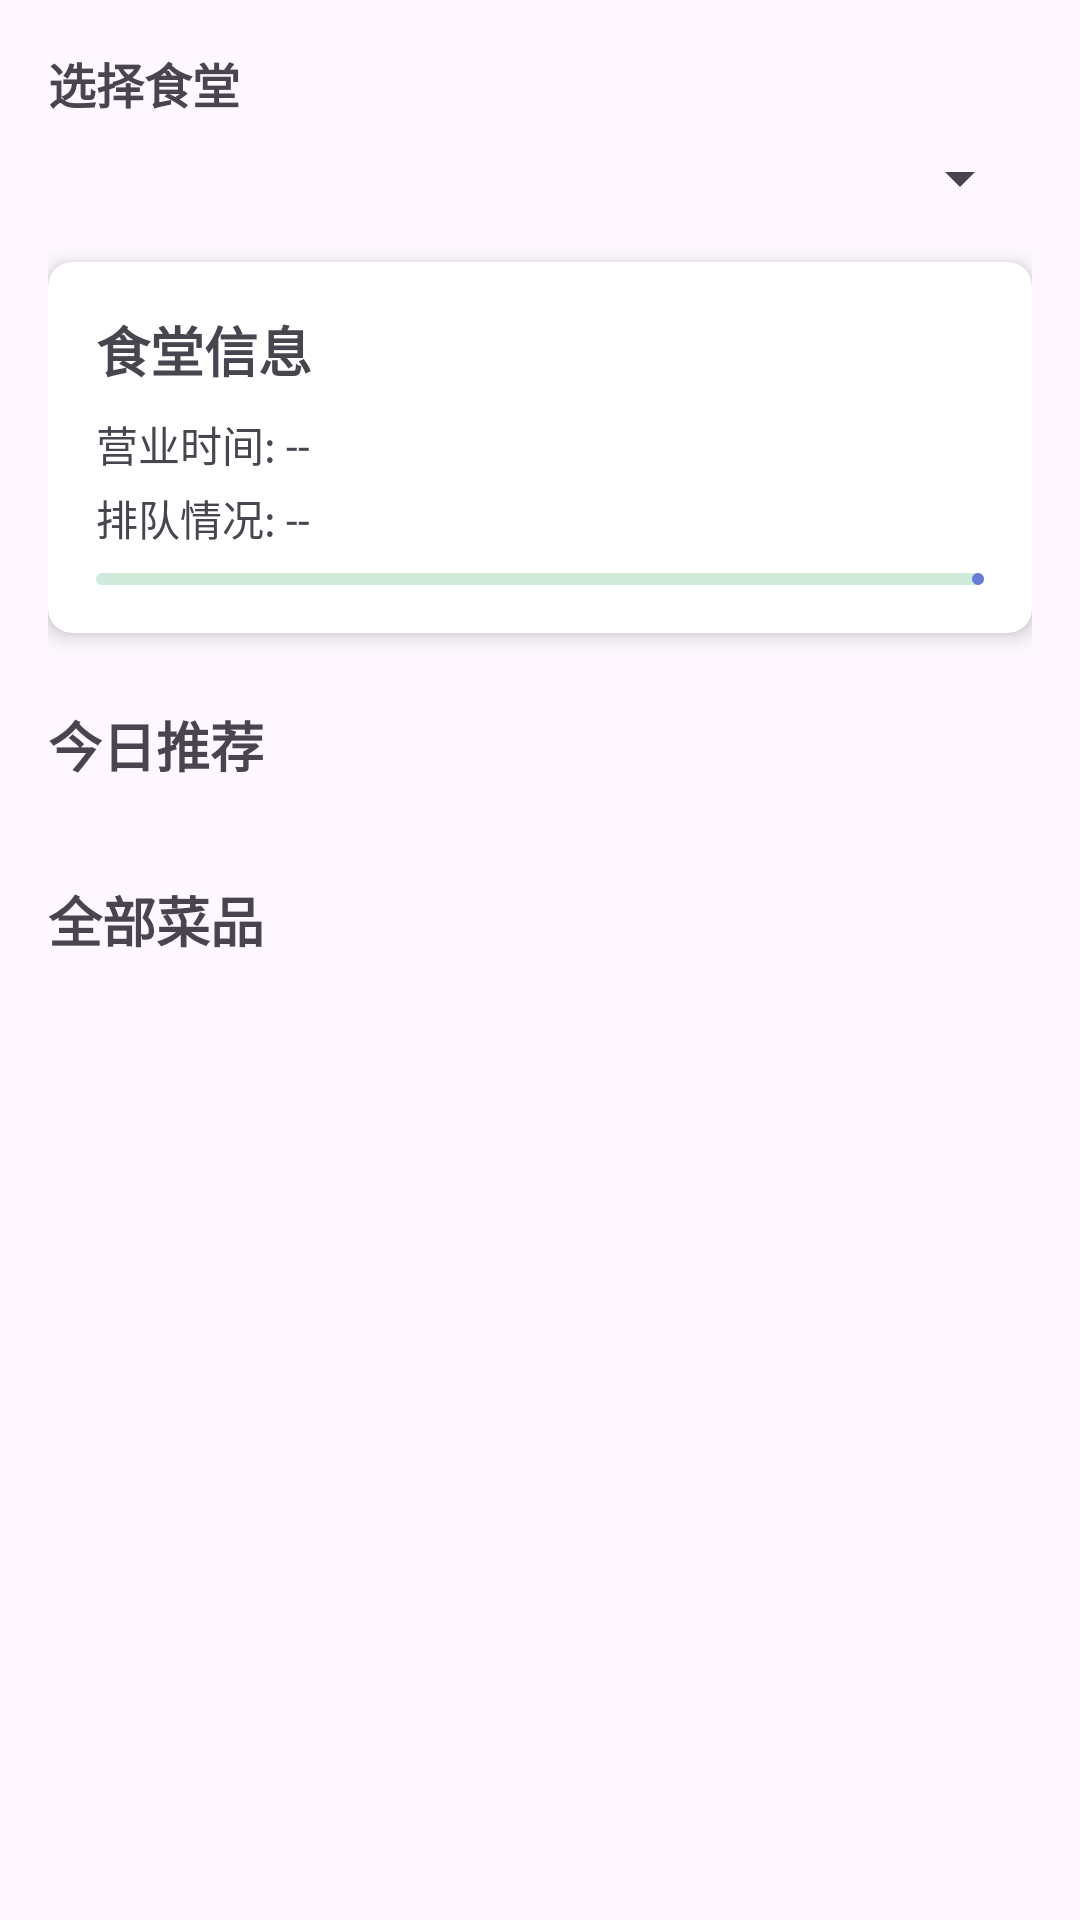

Here is an Android app screen rendered from its layout file. Give the layout XML and the strings, colors and styles it references.
<!-- AndroidManifest.xml: application theme Theme.Campus_Life_Assistant -->
<!-- res/layout/activity_canteen.xml -->
<?xml version="1.0" encoding="utf-8"?>
<androidx.core.widget.NestedScrollView
    xmlns:android="http://schemas.android.com/apk/res/android"
    xmlns:app   ="http://schemas.android.com/apk/res-auto"
    android:layout_width="match_parent"
    android:layout_height="match_parent"
    android:padding="16dp">

    <LinearLayout
        android:layout_width="match_parent"
        android:layout_height="wrap_content"
        android:orientation="vertical">

        
        <TextView
            android:layout_width="wrap_content"
            android:layout_height="wrap_content"
            android:text="选择食堂"
            android:textSize="16sp"
            android:textStyle="bold"/>

        <Spinner
            android:id="@+id/canteen_spinner"
            android:layout_width="match_parent"
            android:layout_height="wrap_content"
            android:layout_marginTop="8dp"/>

        
        <androidx.cardview.widget.CardView
            android:layout_width="match_parent"
            android:layout_height="wrap_content"
            android:layout_marginTop="16dp"
            app:cardCornerRadius="8dp"
            app:cardElevation="4dp">

            <LinearLayout
                android:layout_width="match_parent"
                android:layout_height="wrap_content"
                android:orientation="vertical"
                android:padding="16dp">

                <TextView
                    android:layout_width="wrap_content"
                    android:layout_height="wrap_content"
                    android:text="食堂信息"
                    android:textSize="18sp"
                    android:textStyle="bold"/>

                <TextView
                    android:id="@+id/tv_opening_hours"
                    android:layout_width="match_parent"
                    android:layout_height="wrap_content"
                    android:layout_marginTop="8dp"
                    android:text="营业时间: --" />

                <TextView
                    android:id="@+id/tv_queue_status"
                    android:layout_width="match_parent"
                    android:layout_height="wrap_content"
                    android:layout_marginTop="4dp"
                    android:text="排队情况: --" />

                <com.google.android.material.progressindicator.LinearProgressIndicator
                    android:id="@+id/queue_indicator"
                    android:layout_width="match_parent"
                    android:layout_height="wrap_content"
                    android:layout_marginTop="8dp"
                    android:max="100"/>
            </LinearLayout>
        </androidx.cardview.widget.CardView>

        
        <TextView
            android:layout_width="wrap_content"
            android:layout_height="wrap_content"
            android:layout_marginTop="24dp"
            android:text="今日推荐"
            android:textSize="18sp"
            android:textStyle="bold"/>

        <androidx.recyclerview.widget.RecyclerView
            android:id="@+id/rv_recommendations"
            android:layout_width="match_parent"
            android:layout_height="wrap_content"
            android:layout_marginTop="8dp"
            android:orientation="horizontal"/>

        
        <TextView
            android:layout_width="wrap_content"
            android:layout_height="wrap_content"
            android:layout_marginTop="24dp"
            android:text="全部菜品"
            android:textSize="18sp"
            android:textStyle="bold"/>

        <androidx.recyclerview.widget.RecyclerView
            android:id="@+id/rv_menu"
            android:layout_width="match_parent"
            android:layout_height="wrap_content"
            android:layout_marginTop="8dp"/>
    </LinearLayout>
</androidx.core.widget.NestedScrollView>
<!-- resources referenced by this layout -->
<resources>
  <style name="Theme.Campus_Life_Assistant" parent="Theme.Material3.DayNight.NoActionBar">
          
          <item name="colorPrimary">@color/primaryColor</item>
          <item name="colorOnPrimary">@color/md_theme_light_onPrimary</item>
          <item name="colorPrimaryContainer">@color/md_theme_light_primaryContainer</item>
          <item name="colorOnPrimaryContainer">@color/md_theme_light_onPrimaryContainer</item>
          
          <item name="colorSecondary">@color/md_theme_light_secondary</item>
          <item name="colorOnSecondary">@color/md_theme_light_onSecondary</item>
          <item name="colorSecondaryContainer">@color/md_theme_light_secondaryContainer</item>
          <item name="colorOnSecondaryContainer">@color/md_theme_light_onSecondaryContainer</item>
          
          <item name="android:statusBarColor">@android:color/transparent</item>
          
          <item name="android:windowLightStatusBar">true</item>
          <item name="android:windowLightNavigationBar">true</item>
          <item name="android:navigationBarColor">@android:color/transparent</item>
  
  
      </style>
  <color name="primaryColor">#667CD7</color>
  <color name="md_theme_light_onPrimary">#FFFFFF</color>
  <color name="md_theme_light_primaryContainer">#89F8C7</color>
  <color name="md_theme_light_onPrimaryContainer">#002115</color>
  <color name="md_theme_light_secondary">#4C6358</color>
  <color name="md_theme_light_onSecondary">#FFFFFF</color>
  <color name="md_theme_light_secondaryContainer">#CFE9DB</color>
  <color name="md_theme_light_onSecondaryContainer">#092017</color>
</resources>
